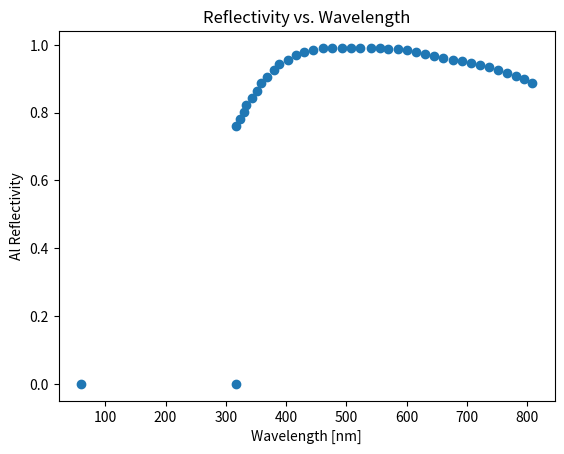

Write the Python code that produced this figure.
import matplotlib.pyplot as plt

AlRefVals = [1.0e-3, 1.0e-3, 75.91648e-2,  77.98801e-2,  80.05955e-2,  82.28502e-2,  84.36296e-2,  86.2769e-2,  88.66637e-2,  90.58671e-2,  92.42781e-2,  94.26708e-2,  95.5589e-2,  96.8507e-2,  97.74627e-2,  98.56623e-2,  98.91068e-2,  99.01829e-2,  99.04481e-2,  99.07316e-2,  99.09877e-2,  99.05061e-2,  98.91864e-2,  98.86408e-2,  98.65376e-2,  98.36511e-2,  97.75578e-2,  97.22937e-2,  96.62096e-2,  96.09272e-2,  95.48705e-2,  95.11823e-2,  94.58907e-2,  93.98158e-2,  93.29575e-2,  92.60717e-2,  91.76283e-2,  90.91666e-2,  89.75349e-2,  88.66682e-2]
AlRefWave = [60.e0,317.e0,317.56338e0, 323.98899e0, 330.41461e0, 334.25796e0, 344.31949e0, 351.2497e0, 358.22436e0, 368.79049e0, 379.34921e0, 388.86909e0, 402.49245e0, 416.1158e0, 429.70211e0, 445.35868e0, 460.9708e0, 477.08011e0, 492.14318e0, 508.24508e0, 522.78873e0, 540.44147e0, 555.48972e0, 569.50654e0, 585.06681e0, 601.13908e0, 615.10404e0, 631.15408e0, 645.63846e0, 660.64968e0, 676.69231e0, 692.23775e0, 706.72954e0, 721.73334e0, 737.24915e0, 751.20671e0, 766.7077e0, 781.16986e0, 795.60239e0, 808.48407e0]

Alfig = plt.figure()
Alax = Alfig.add_subplot(111)
Alax.scatter(AlRefWave,AlRefVals)
Alax.set_xlabel('Wavelength [nm]')
Alax.set_ylabel('Al Reflectivity')
Alax.set_title('Reflectivity vs. Wavelength')

######



plt.show()
